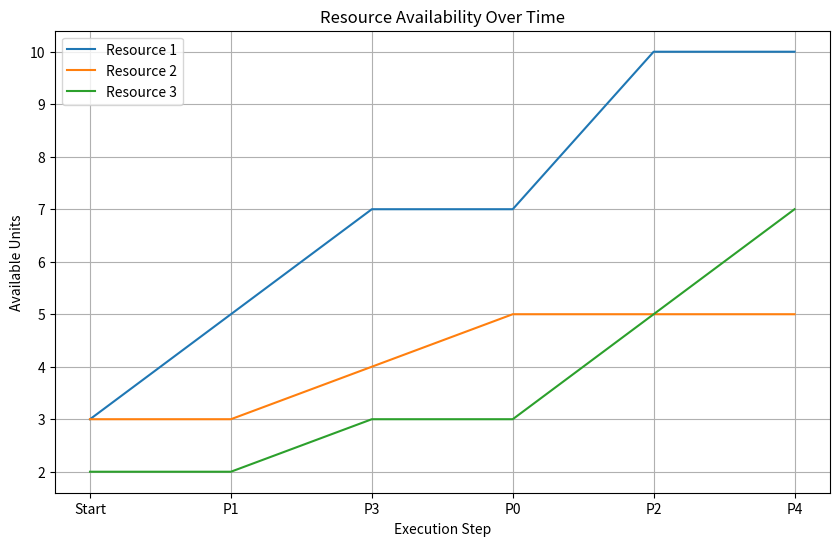

Reproduce this figure in Python.
import matplotlib.pyplot as plt


def is_safe_state(available, max_claim, allocation):
    """
    Check if the system is in a safe state based on the current resource allocation.
    A safe state means all processes can complete without causing a deadlock.
    """
    num_resources = len(available)
    num_processes = len(max_claim)

    # Initialize work (available resources) and finish array
    work = available.copy()
    finish = [False] * num_processes
    execution_sequence = []  # To store the safe sequence
    work_over_time = [work.copy()]  # Track work resources over time

    print("\nInitial Available Resources:", work)
    print("Initial Allocation Matrix:", allocation)
    print("Initial Max Claim Matrix:", max_claim)
    print("Calculating 'Need' Matrix...")

    # Calculate the need matrix (max_claim - allocation)
    need = [[max_claim[i][j] - allocation[i][j] for j in range(num_resources)] for i in range(num_processes)]
    print("Need Matrix (Max Claim - Allocation):")
    for i in range(num_processes):
        print(f"Process {i}: {need[i]}")

    # Safe state detection algorithm
    print("\nStarting Safe State Detection...\n")
    while True:
        found = False  # Flag to track if any process was able to execute in this round
        for i in range(num_processes):
            # Check if the process is unfinished and if its need can be met by work
            if not finish[i] and all(work[j] >= need[i][j] for j in range(num_resources)):
                # Process can safely complete
                print(f"Process P{i} can execute; its needs are met with current available resources.")
                # Add its allocated resources back to work once it completes
                for j in range(num_resources):
                    work[j] += allocation[i][j]
                finish[i] = True  # Mark this process as finished
                execution_sequence.append(f"P{i}")  # Append to execution sequence
                found = True  # Set found to True, indicating a successful allocation
                print(f"Process P{i} has completed. Updated Available Resources:", work)
                work_over_time.append(work.copy())  # Track resource availability after each process completes
                break

        # If no process could execute in this iteration, exit the loop
        if not found:
            print("\nNo further processes can execute with current resources.")
            break

    # Final check: If all processes are finished, the system is in a safe state
    if all(finish):
        print("\nAll processes have completed. The system is in a SAFE state.")
        print("Safe Execution Sequence:", " -> ".join(execution_sequence))
    else:
        print("\nSome processes could not complete. The system is in an UNSAFE state (deadlock detected).")

    plot_execution_sequence(execution_sequence, work_over_time)
    return all(finish)


def deadlock_detection(available, max_claim, allocation):
    """
    Perform deadlock detection to check if the system is currently in a safe or unsafe state.
    """
    print("Starting Deadlock Detection...\n")
    if is_safe_state(available, max_claim, allocation):
        print("\nResult: The system is in a safe state. No deadlock detected.")
    else:
        print("\nResult: Deadlock detected. The system is in an unsafe state.")


def plot_execution_sequence(sequence, work_over_time):
    """
    Plot the execution sequence and resource availability over time.
    """
    num_steps = len(work_over_time)
    resources = len(work_over_time[0])

    # Create a figure with subplots for each resource type
    plt.figure(figsize=(10, 6))

    for i in range(resources):
        resource_availability = [work[i] for work in work_over_time]
        plt.plot(range(num_steps), resource_availability, label=f'Resource {i + 1}')

    # Add labels and title
    plt.xlabel("Execution Step")
    plt.ylabel("Available Units")
    plt.title("Resource Availability Over Time")
    plt.xticks(range(num_steps), ["Start"] + sequence)
    plt.legend()
    plt.grid(True)
    plt.show()


if __name__ == "__main__":
    # Example scenario
    # Define the available resources, maximum claim of each process, and current allocation
    available_resources = [3, 3, 2]
    max_claim_per_process = [
        [7, 5, 3],  # Maximum resources process P0 may need
        [3, 2, 2],  # Maximum resources process P1 may need
        [9, 0, 2],  # Maximum resources process P2 may need
        [2, 2, 2],  # Maximum resources process P3 may need
        [4, 3, 3]  # Maximum resources process P4 may need
    ]
    current_allocation = [
        [0, 1, 0],  # Resources currently allocated to process P0
        [2, 0, 0],  # Resources currently allocated to process P1
        [3, 0, 2],  # Resources currently allocated to process P2
        [2, 1, 1],  # Resources currently allocated to process P3
        [0, 0, 2]  # Resources currently allocated to process P4
    ]

    # Perform deadlock detection
    deadlock_detection(available_resources, max_claim_per_process, current_allocation)
